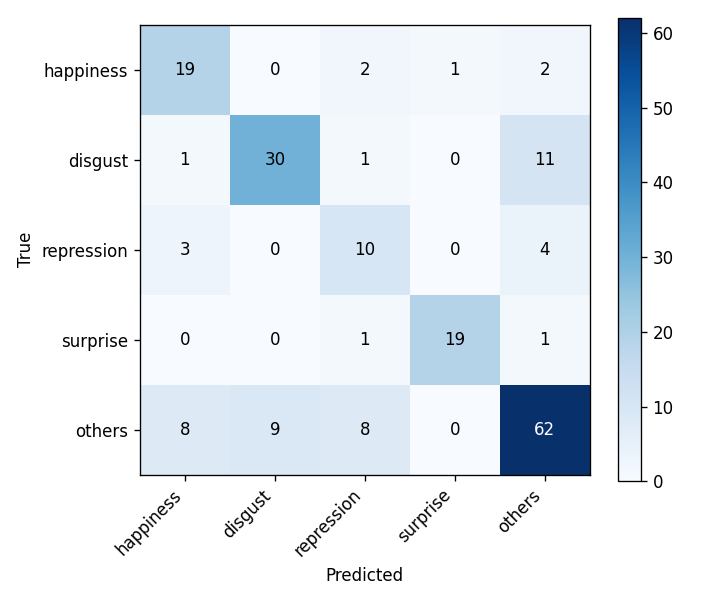

The file beside this chart, header and first rows:
, happiness, disgust, repression, surprise, others
happiness, 19, 0, 2, 1, 2
disgust, 1, 30, 1, 0, 11
repression, 3, 0, 10, 0, 4
surprise, 0, 0, 1, 19, 1
others, 8, 9, 8, 0, 62
